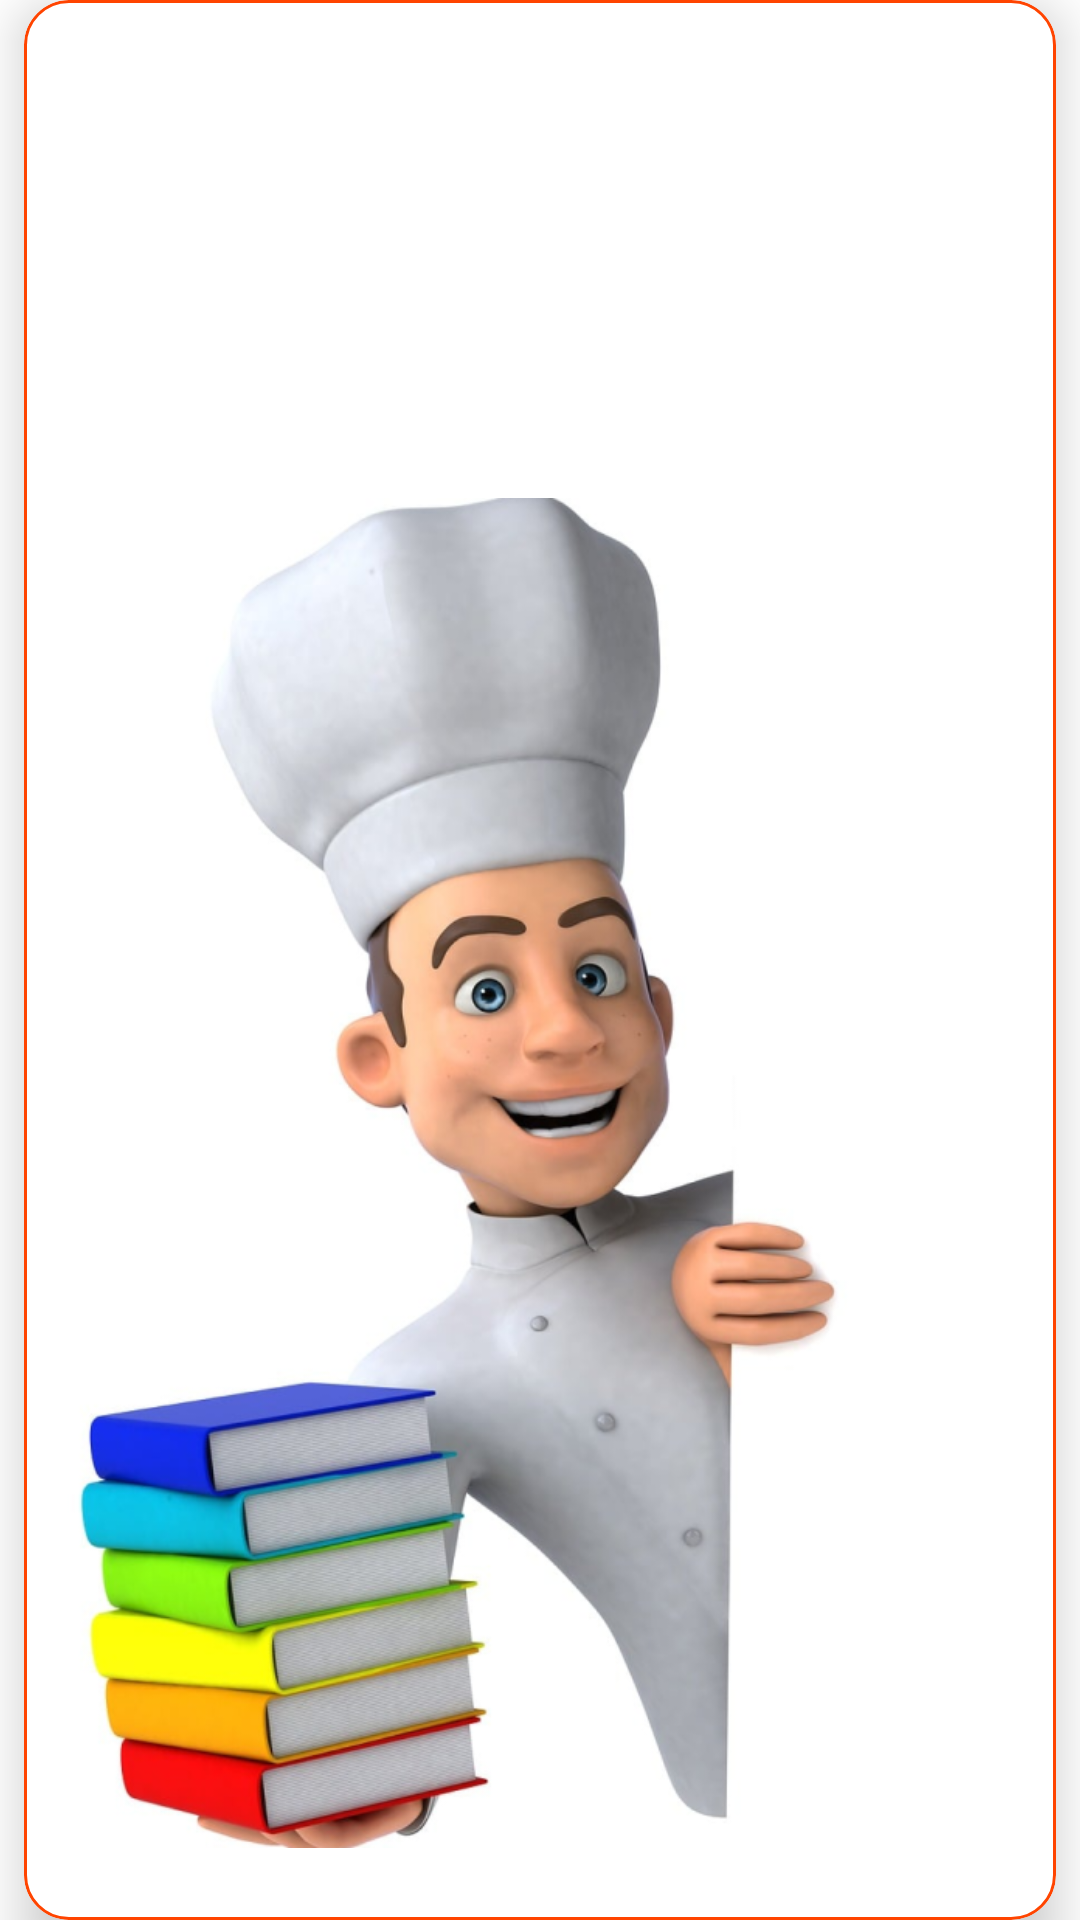

Reconstruct the res/layout file that produces this screen, plus the resources it refers to.
<!-- AndroidManifest.xml: application theme Theme.Cookbook -->
<!-- res/layout/splash_screen.xml -->
<?xml version="1.0" encoding="utf-8"?>
<androidx.constraintlayout.widget.ConstraintLayout xmlns:android="http://schemas.android.com/apk/res/android"
    xmlns:app="http://schemas.android.com/apk/res-auto"
    android:layout_width="match_parent"
    android:layout_height="match_parent">

    <com.google.android.material.card.MaterialCardView
        android:layout_width="match_parent"
        android:layout_height="wrap_content"
        android:layout_marginStart="8dp"
        android:layout_marginTop="8dp"
        android:layout_marginEnd="8dp"
        android:layout_marginBottom="8dp"
        app:cardCornerRadius="15dp"
        app:cardElevation="10dp"
        app:layout_constraintBottom_toBottomOf="parent"
        app:layout_constraintEnd_toEndOf="parent"
        app:layout_constraintStart_toStartOf="parent"
        app:layout_constraintTop_toTopOf="parent"
        app:strokeColor="@color/orange_dark"
        app:strokeWidth="1dp">

        <androidx.constraintlayout.widget.ConstraintLayout
            android:layout_width="match_parent"
            android:layout_height="match_parent">

            <ImageView
                android:id="@+id/imageView5"
                android:layout_width="350dp"
                android:layout_height="450dp"
                android:layout_marginEnd="24dp"
                android:layout_marginBottom="24dp"
                app:layout_constraintBottom_toBottomOf="parent"
                app:layout_constraintEnd_toEndOf="parent"
                app:srcCompat="@drawable/chef" />

            <ImageView
                android:id="@+id/imageView6"
                android:layout_width="200dp"
                android:layout_height="200dp"
                android:layout_marginStart="16dp"
                android:layout_marginTop="16dp"
                android:layout_marginEnd="16dp"
                android:layout_marginBottom="16dp"
                app:layout_constraintBottom_toTopOf="@+id/imageView5"
                app:layout_constraintEnd_toEndOf="parent"
                app:layout_constraintStart_toStartOf="parent"
                app:layout_constraintTop_toTopOf="parent"
                app:srcCompat="@drawable/logo" />


        </androidx.constraintlayout.widget.ConstraintLayout>
    </com.google.android.material.card.MaterialCardView>


</androidx.constraintlayout.widget.ConstraintLayout>
<!-- resources referenced by this layout -->
<resources>
  <color name="orange_dark">#ff4400</color>
  <!-- drawable chef: png bitmap (drawable, 303698 bytes) -->
  <style name="Theme.Cookbook" parent="Theme.MaterialComponents.DayNight.DarkActionBar">
          
          <item name="colorPrimary">@color/orange_middle</item>
          <item name="colorPrimaryVariant">@color/orange_dark</item>
          <item name="colorOnPrimary">@color/white</item>
          
          <item name="colorSecondary">@color/orange_light</item>
          <item name="colorSecondaryVariant">@color/orange_light</item>
          <item name="colorOnSecondary">@color/black</item>
          
          <item name="android:statusBarColor">?attr/colorPrimaryVariant</item>
          
          <item name="colorPrimaryDark">@color/black</item>
  
          <item name="colorOnTertiary">@color/orange_middle</item>
          <item name="colorTertiary">@color/grey_day</item>
          <item name="colorTertiaryContainer">@color/light_blue</item>
  
          <item name="colorControlNormal">@color/orange_light</item>
          <item name="colorButtonNormal">@color/dark_blue</item>
      </style>
  <color name="orange_middle">#ff855b</color>
  <color name="white">#FFFFFFFF</color>
  
      //Main Theme Colors
  <color name="orange_light">#ffcbb8</color>
  <color name="black">#FF000000</color>
  <color name="grey_day">#696969</color>
  <color name="light_blue">#63ADD0</color>
  <color name="dark_blue">#034769</color>
</resources>
